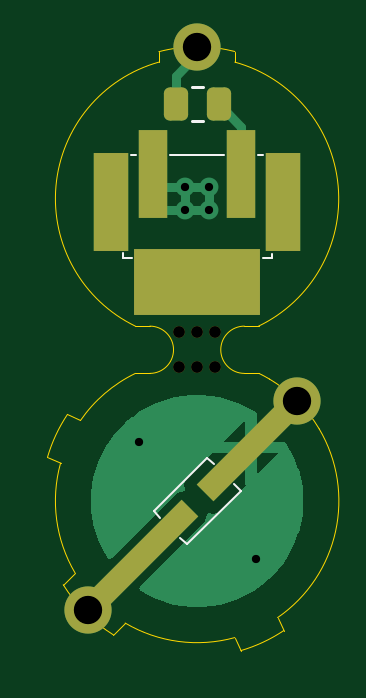
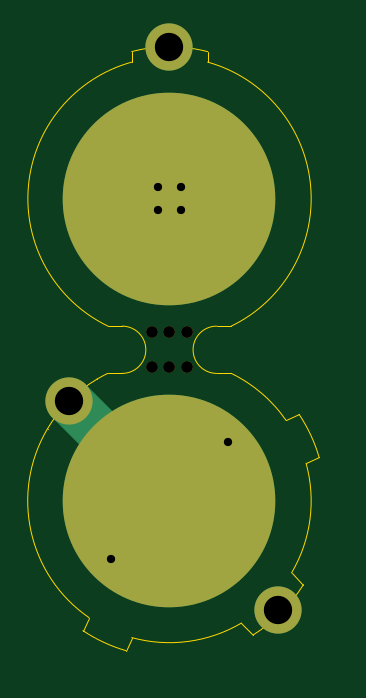
Circuit board: 11 layer files. Board 11.5 x 25.6 mm.
- bottom_copper: led_jewellery-B_Cu.gbr (1283 bytes)
- bottom_mask: led_jewellery-B_Mask.gbr (876 bytes)
- paste: led_jewellery-B_Paste.gbr (564 bytes)
- bottom_silk: led_jewellery-B_Silkscreen.gbr (457 bytes)
- outline: led_jewellery-Edge_Cuts.gbr (2432 bytes)
- top_copper: led_jewellery-F_Cu.gbr (8545 bytes)
- top_mask: led_jewellery-F_Mask.gbr (2056 bytes)
- paste: led_jewellery-F_Paste.gbr (1525 bytes)
- top_silk: led_jewellery-F_Silkscreen.gbr (1300 bytes)
- drill: led_jewellery-NPTH.drl (421 bytes)
- drill: led_jewellery-PTH.drl (508 bytes)

=== bottom_copper: led_jewellery-B_Cu.gbr ===
%TF.GenerationSoftware,KiCad,Pcbnew,9.0.2*%
%TF.CreationDate,2025-07-17T19:08:18+01:00*%
%TF.ProjectId,led_jewellery,6c65645f-6a65-4776-956c-6c6572792e6b,rev?*%
%TF.SameCoordinates,Original*%
%TF.FileFunction,Copper,L2,Bot*%
%TF.FilePolarity,Positive*%
%FSLAX46Y46*%
G04 Gerber Fmt 4.6, Leading zero omitted, Abs format (unit mm)*
G04 Created by KiCad (PCBNEW 9.0.2) date 2025-07-17 19:08:18*
%MOMM*%
%LPD*%
G01*
G04 APERTURE LIST*
%TA.AperFunction,SMDPad,CuDef*%
%ADD10C,9.000000*%
%TD*%
%TA.AperFunction,ViaPad*%
%ADD11C,2.000000*%
%TD*%
%TA.AperFunction,ViaPad*%
%ADD12C,0.800000*%
%TD*%
%TA.AperFunction,Conductor*%
%ADD13C,2.000000*%
%TD*%
%TA.AperFunction,Conductor*%
%ADD14C,0.200000*%
%TD*%
G04 APERTURE END LIST*
D10*
%TO.P,J1,1,Pin_1*%
%TO.N,/BAT-*%
X124500000Y-84800000D03*
%TD*%
%TO.P,J2,1,Pin_1*%
%TO.N,/BAT+*%
X124500000Y-72000000D03*
%TD*%
D11*
%TO.N,/LED+*%
X119886836Y-89413165D03*
X124500000Y-65573000D03*
D12*
%TO.N,/BAT-*%
X122025126Y-82325126D03*
D11*
X128742641Y-80557360D03*
D12*
X126974874Y-87274874D03*
%TO.N,/BAT+*%
X124000000Y-72500000D03*
X125000000Y-72500000D03*
X125000000Y-71500000D03*
X124000000Y-71500000D03*
%TD*%
D13*
%TO.N,/BAT-*%
X128742641Y-80557360D02*
X124500001Y-84800000D01*
D14*
X124500001Y-84800000D02*
X124500000Y-84800000D01*
%TD*%
M02*

=== bottom_mask: led_jewellery-B_Mask.gbr ===
%TF.GenerationSoftware,KiCad,Pcbnew,9.0.2*%
%TF.CreationDate,2025-07-17T19:08:18+01:00*%
%TF.ProjectId,led_jewellery,6c65645f-6a65-4776-956c-6c6572792e6b,rev?*%
%TF.SameCoordinates,Original*%
%TF.FileFunction,Soldermask,Bot*%
%TF.FilePolarity,Negative*%
%FSLAX46Y46*%
G04 Gerber Fmt 4.6, Leading zero omitted, Abs format (unit mm)*
G04 Created by KiCad (PCBNEW 9.0.2) date 2025-07-17 19:08:18*
%MOMM*%
%LPD*%
G01*
G04 APERTURE LIST*
%ADD10C,9.000000*%
%ADD11C,0.500000*%
%ADD12C,2.000000*%
G04 APERTURE END LIST*
D10*
%TO.C,J1*%
X124500000Y-84800000D03*
%TD*%
%TO.C,J2*%
X124500000Y-72000000D03*
%TD*%
D11*
%TO.C,mouse-bite-2mm-slot*%
X123750000Y-77650000D03*
X123750000Y-79150000D03*
X124500000Y-77650000D03*
X124500000Y-79150000D03*
X125250000Y-77650000D03*
X125250000Y-79150000D03*
%TD*%
D12*
X119886836Y-89413165D03*
X124500000Y-65573000D03*
X128742641Y-80557360D03*
M02*

=== paste: led_jewellery-B_Paste.gbr ===
%TF.GenerationSoftware,KiCad,Pcbnew,9.0.2*%
%TF.CreationDate,2025-05-28T14:43:40+01:00*%
%TF.ProjectId,led_jewellery,6c65645f-6a65-4776-956c-6c6572792e6b,rev?*%
%TF.SameCoordinates,Original*%
%TF.FileFunction,Paste,Bot*%
%TF.FilePolarity,Positive*%
%FSLAX46Y46*%
G04 Gerber Fmt 4.6, Leading zero omitted, Abs format (unit mm)*
G04 Created by KiCad (PCBNEW 9.0.2) date 2025-05-28 14:43:40*
%MOMM*%
%LPD*%
G01*
G04 APERTURE LIST*
%ADD10C,8.000000*%
G04 APERTURE END LIST*
D10*
%TO.C,J2*%
X124500000Y-72000000D03*
%TD*%
%TO.C,J1*%
X124500000Y-84800000D03*
%TD*%
M02*

=== bottom_silk: led_jewellery-B_Silkscreen.gbr ===
%TF.GenerationSoftware,KiCad,Pcbnew,9.0.2*%
%TF.CreationDate,2025-05-29T00:27:20+01:00*%
%TF.ProjectId,led_jewellery,6c65645f-6a65-4776-956c-6c6572792e6b,rev?*%
%TF.SameCoordinates,Original*%
%TF.FileFunction,Legend,Bot*%
%TF.FilePolarity,Positive*%
%FSLAX46Y46*%
G04 Gerber Fmt 4.6, Leading zero omitted, Abs format (unit mm)*
G04 Created by KiCad (PCBNEW 9.0.2) date 2025-05-29 00:27:20*
%MOMM*%
%LPD*%
G01*
G04 APERTURE LIST*
G04 APERTURE END LIST*
M02*

=== outline: led_jewellery-Edge_Cuts.gbr ===
%TF.GenerationSoftware,KiCad,Pcbnew,9.0.2*%
%TF.CreationDate,2025-07-17T19:08:18+01:00*%
%TF.ProjectId,led_jewellery,6c65645f-6a65-4776-956c-6c6572792e6b,rev?*%
%TF.SameCoordinates,Original*%
%TF.FileFunction,Profile,NP*%
%FSLAX46Y46*%
G04 Gerber Fmt 4.6, Leading zero omitted, Abs format (unit mm)*
G04 Created by KiCad (PCBNEW 9.0.2) date 2025-07-17 19:08:18*
%MOMM*%
%LPD*%
G01*
G04 APERTURE LIST*
%TA.AperFunction,Profile*%
%ADD10C,0.050000*%
%TD*%
G04 APERTURE END LIST*
D10*
X129662397Y-81742288D02*
X129662399Y-81742283D01*
X119560821Y-81393448D02*
G75*
G02*
X121884645Y-79400000I4939179J-3406552D01*
G01*
X127115338Y-79400000D02*
G75*
G02*
X127557712Y-79637604I-2615138J-5399500D01*
G01*
X129662397Y-81742288D02*
G75*
G02*
X127906549Y-89739167I-5162397J-3057712D01*
G01*
X118164809Y-82949230D02*
G75*
G02*
X119010045Y-81136615I6335191J-1850770D01*
G01*
X124500000Y-65573000D02*
G75*
G02*
X126095573Y-65774209I0J-6427000D01*
G01*
X120952656Y-90468665D02*
X121452745Y-89968576D01*
X126093938Y-90584405D02*
X126350773Y-91135186D01*
X118831189Y-88347491D02*
X119331421Y-87847259D01*
X122500000Y-77400000D02*
X121884661Y-77400000D01*
X127906549Y-89739166D02*
X128163385Y-90289954D01*
X122880439Y-65780406D02*
G75*
G02*
X124500000Y-65572997I1619561J-6219494D01*
G01*
X127557737Y-79637612D02*
G75*
G02*
X129662400Y-81742283I-3057737J-5162388D01*
G01*
X127100554Y-77400000D02*
X126500000Y-77400000D01*
X126093938Y-90584405D02*
G75*
G02*
X121452743Y-89968579I-1593938J5784405D01*
G01*
X120952656Y-90468665D02*
G75*
G02*
X118831360Y-88347384I3547344J5668665D01*
G01*
X126095571Y-66222715D02*
X126095573Y-65774209D01*
X122880439Y-66222717D02*
X122880439Y-65780407D01*
X118164809Y-82949230D02*
X118715593Y-83206065D01*
X127557717Y-79637601D02*
X127557715Y-79637600D01*
X119331421Y-87847259D02*
G75*
G02*
X118715593Y-83206065I5168579J3047259D01*
G01*
X122500000Y-79400000D02*
X121884645Y-79400000D01*
X121884661Y-77400000D02*
G75*
G02*
X122880439Y-66222715I2615339J5400000D01*
G01*
X128163385Y-90289954D02*
G75*
G02*
X126350773Y-91135187I-3663285J5489754D01*
G01*
X127115338Y-79400000D02*
X126500000Y-79400000D01*
X119010046Y-81136616D02*
X119560821Y-81393448D01*
X126095573Y-66222715D02*
G75*
G02*
X127100554Y-77400000I-1595573J-5777285D01*
G01*
%TO.C,mouse-bite-2mm-slot*%
X122500000Y-77400000D02*
G75*
G02*
X122500000Y-79400000I0J-1000000D01*
G01*
X126500000Y-79400000D02*
G75*
G02*
X126500000Y-77400000I0J1000000D01*
G01*
%TD*%
M02*

=== top_copper: led_jewellery-F_Cu.gbr (8545 bytes, source omitted) ===
=== top_mask: led_jewellery-F_Mask.gbr (2056 bytes, source withheld) ===
=== paste: led_jewellery-F_Paste.gbr (1525 bytes, source withheld) ===
=== top_silk: led_jewellery-F_Silkscreen.gbr ===
%TF.GenerationSoftware,KiCad,Pcbnew,9.0.2*%
%TF.CreationDate,2025-07-17T19:08:18+01:00*%
%TF.ProjectId,led_jewellery,6c65645f-6a65-4776-956c-6c6572792e6b,rev?*%
%TF.SameCoordinates,Original*%
%TF.FileFunction,Legend,Top*%
%TF.FilePolarity,Positive*%
%FSLAX46Y46*%
G04 Gerber Fmt 4.6, Leading zero omitted, Abs format (unit mm)*
G04 Created by KiCad (PCBNEW 9.0.2) date 2025-07-17 19:08:18*
%MOMM*%
%LPD*%
G01*
G04 APERTURE LIST*
%ADD10C,0.100000*%
%ADD11C,0.120000*%
G04 APERTURE END LIST*
D10*
%TO.C,D1*%
X126338478Y-84375736D02*
X124075736Y-86638478D01*
X126055635Y-84092893D02*
X126338478Y-84375736D01*
X124924264Y-82961522D02*
X125207107Y-83244365D01*
X124075736Y-86638478D02*
X123792893Y-86355635D01*
X122944365Y-85507107D02*
X122661522Y-85224264D01*
X122661522Y-85224264D02*
X124924264Y-82961522D01*
D11*
%TO.C,R1*%
X124727064Y-67265000D02*
X124272936Y-67265000D01*
X124727064Y-68735000D02*
X124272936Y-68735000D01*
D10*
%TO.C,SW1*%
X121350000Y-74300000D02*
X121350000Y-74525000D01*
X121350000Y-74525000D02*
X121750000Y-74525000D01*
X121925000Y-70150000D02*
X121700000Y-70150000D01*
X123350000Y-70150000D02*
X125650000Y-70150000D01*
X127075000Y-70150000D02*
X127300000Y-70150000D01*
X127650000Y-74325000D02*
X127650000Y-74525000D01*
X127650000Y-74525000D02*
X127300000Y-74525000D01*
%TD*%
M02*

=== drill: led_jewellery-NPTH.drl ===
M48
; DRILL file {KiCad 9.0.2} date 2025-07-17T19:08:17+0100
; FORMAT={-:-/ absolute / metric / decimal}
; #@! TF.CreationDate,2025-07-17T19:08:17+01:00
; #@! TF.GenerationSoftware,Kicad,Pcbnew,9.0.2
; #@! TF.FileFunction,NonPlated,1,2,NPTH
FMAT,2
METRIC
; #@! TA.AperFunction,NonPlated,NPTH,ComponentDrill
T1C0.500
%
G90
G05
T1
X123.75Y-77.65
X123.75Y-79.15
X124.5Y-77.65
X124.5Y-79.15
X125.25Y-77.65
X125.25Y-79.15
M30

=== drill: led_jewellery-PTH.drl ===
M48
; DRILL file {KiCad 9.0.2} date 2025-07-17T19:08:17+0100
; FORMAT={-:-/ absolute / metric / decimal}
; #@! TF.CreationDate,2025-07-17T19:08:17+01:00
; #@! TF.GenerationSoftware,Kicad,Pcbnew,9.0.2
; #@! TF.FileFunction,Plated,1,2,PTH
FMAT,2
METRIC
; #@! TA.AperFunction,Plated,PTH,ViaDrill
T1C0.350
; #@! TA.AperFunction,Plated,PTH,ViaDrill
T2C1.200
%
G90
G05
T1
X122.025Y-82.325
X124.0Y-71.5
X124.0Y-72.5
X125.0Y-71.5
X125.0Y-72.5
X126.975Y-87.275
T2
X119.887Y-89.413
X124.5Y-65.573
X128.743Y-80.557
M30
